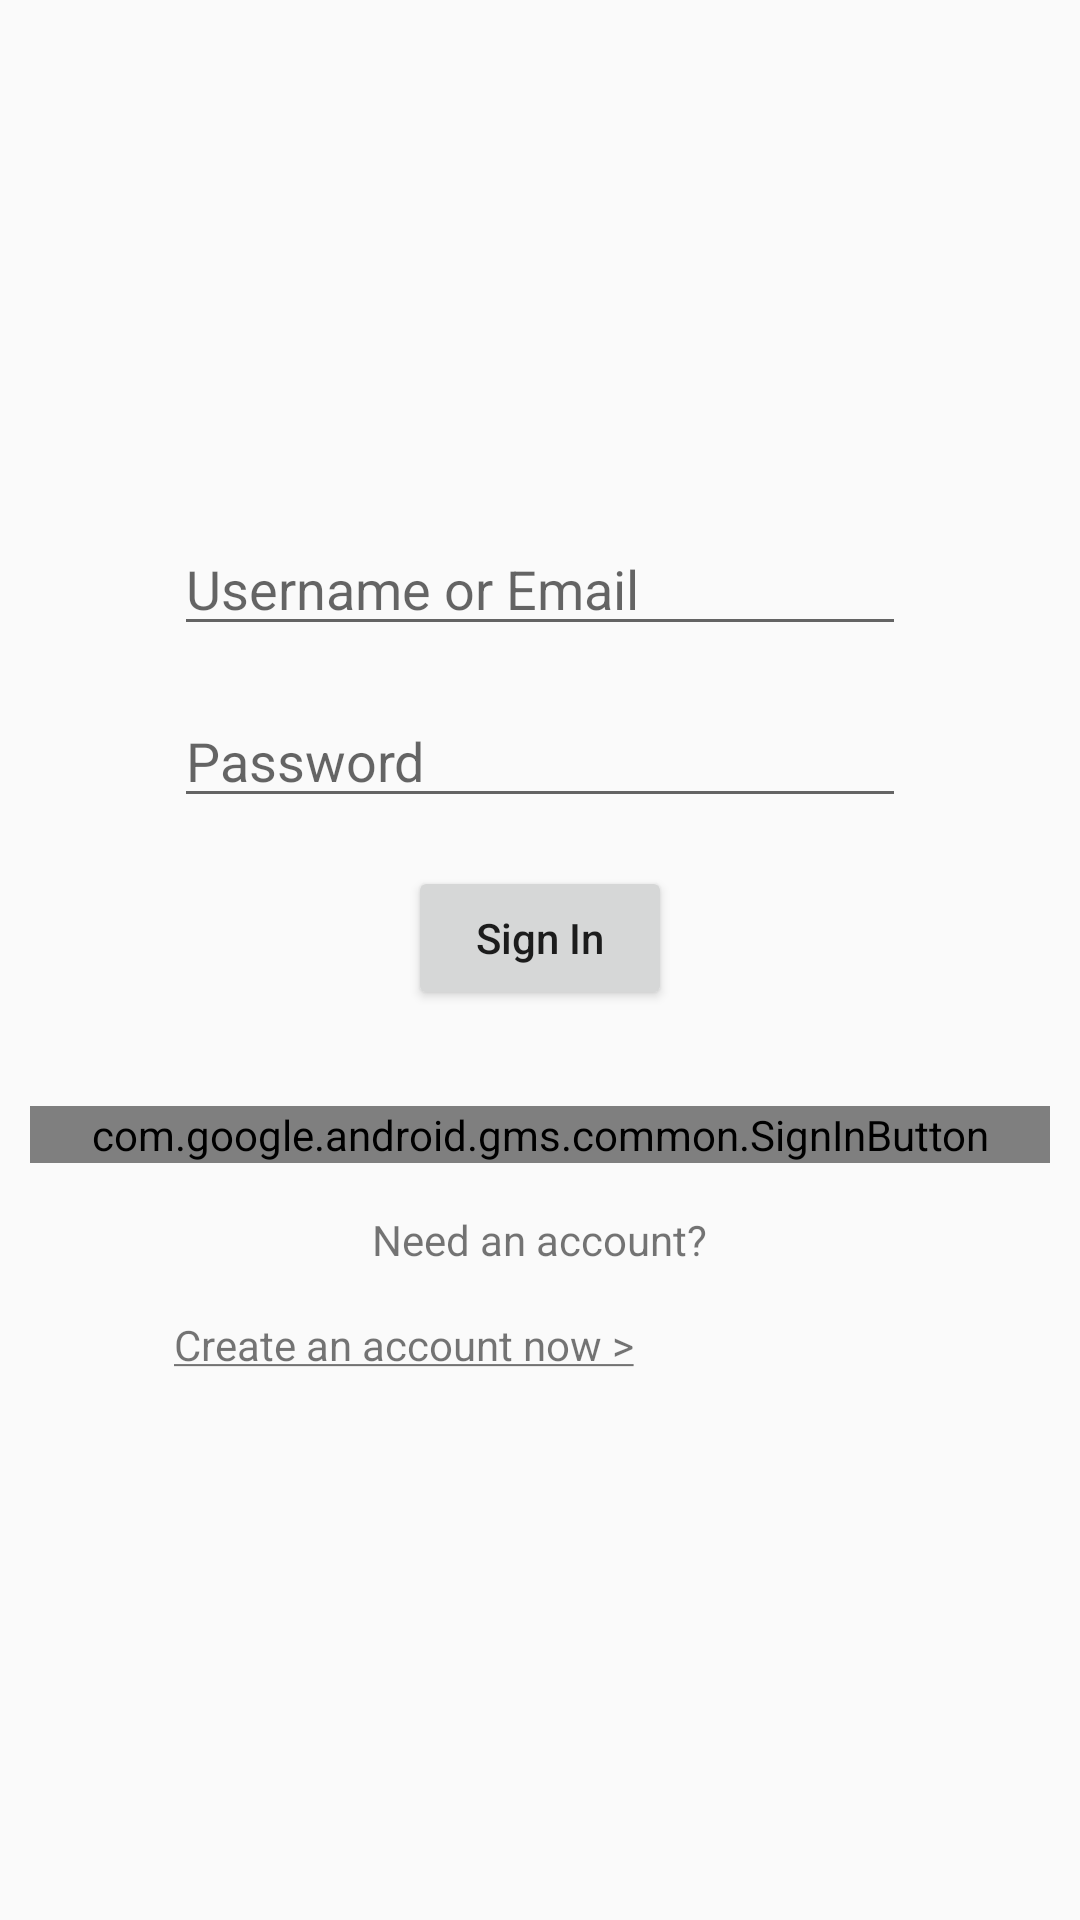

Here is an Android app screen rendered from its layout file. Give the layout XML and the strings, colors and styles it references.
<!-- AndroidManifest.xml: application theme AppTheme -->
<!-- res/layout/activity_login.xml -->
<?xml version="1.0" encoding="utf-8"?>

<LinearLayout xmlns:android="http://schemas.android.com/apk/res/android"
    xmlns:tools="http://schemas.android.com/tools"
    android:orientation="vertical"
    android:layout_height="match_parent"
    android:layout_width="match_parent"
    android:padding="10dp">

    <ImageView
        android:layout_width="100dp"
        android:layout_height="100dp"
        android:layout_marginTop="32dp"
        android:layout_marginBottom="32dp"
        android:layout_gravity="center"
        android:src="@drawable/logo" />

    <EditText
        android:id="@+id/log_et_email"
        android:layout_width="match_parent"
        android:layout_height="wrap_content"
        android:layout_marginLeft="48dp"
        android:layout_marginRight="48dp"
        android:layout_marginBottom="16dp"
        android:hint="@string/login_username_or_email"/>

    <EditText
        android:id="@+id/log_et_password"
        android:layout_width="match_parent"
        android:layout_height="wrap_content"
        android:layout_marginLeft="48dp"
        android:layout_marginRight="48dp"
        android:layout_marginBottom="16dp"
        android:inputType="textPassword"
        android:hint="@string/password"/>

    <Button
        android:id="@+id/log_sign_in_btn"
        android:layout_width="wrap_content"
        android:layout_height="wrap_content"
        android:layout_marginBottom="32dp"
        android:layout_gravity="center"
        android:textAllCaps="false"
        android:text="@string/sign_in"
        android:onClick="LoginButton"/>

    <com.google.android.gms.common.SignInButton
        android:id="@+id/google_sign_in"
        android:layout_width="match_parent"
        android:layout_height="wrap_content"
        android:layout_marginBottom="16dp"></com.google.android.gms.common.SignInButton>


    <TextView
        android:layout_width="wrap_content"
        android:layout_height="wrap_content"
        android:layout_marginBottom="16dp"
        android:layout_gravity="center"
        android:text="@string/login_need_an_account"/>

    <TextView
        android:layout_width="wrap_content"
        android:layout_height="wrap_content"
        android:layout_marginBottom="16dp"
        android:layout_marginLeft="48dp"
        android:text="@string/login_create_an_account_now"
        android:onClick="CreateAccount"/>




</LinearLayout>
<!-- resources referenced by this layout -->
<resources>
  <!-- drawable logo: png bitmap (mipmap-hdpi, 3907 bytes) -->
  <string name="login_create_an_account_now"><u>Create an account now &gt;</u></string>
  <string name="login_need_an_account">Need an account?</string>
  <string name="login_username_or_email">Username or Email</string>
  <string name="password">Password</string>
  <string name="sign_in">Sign In</string>
  <style name="AppTheme" parent="Theme.AppCompat.Light.DarkActionBar">
          
          <item name="colorPrimary">@color/colorPrimary</item>
          <item name="colorPrimaryDark">@color/colorPrimaryDark</item>
          <item name="colorAccent">@color/colorAccent</item>
          
          
      </style>
  <color name="colorPrimary">#f44336</color>
  <color name="colorPrimaryDark">#b71c1c</color>
  <color name="colorAccent">#f44336</color>
</resources>
